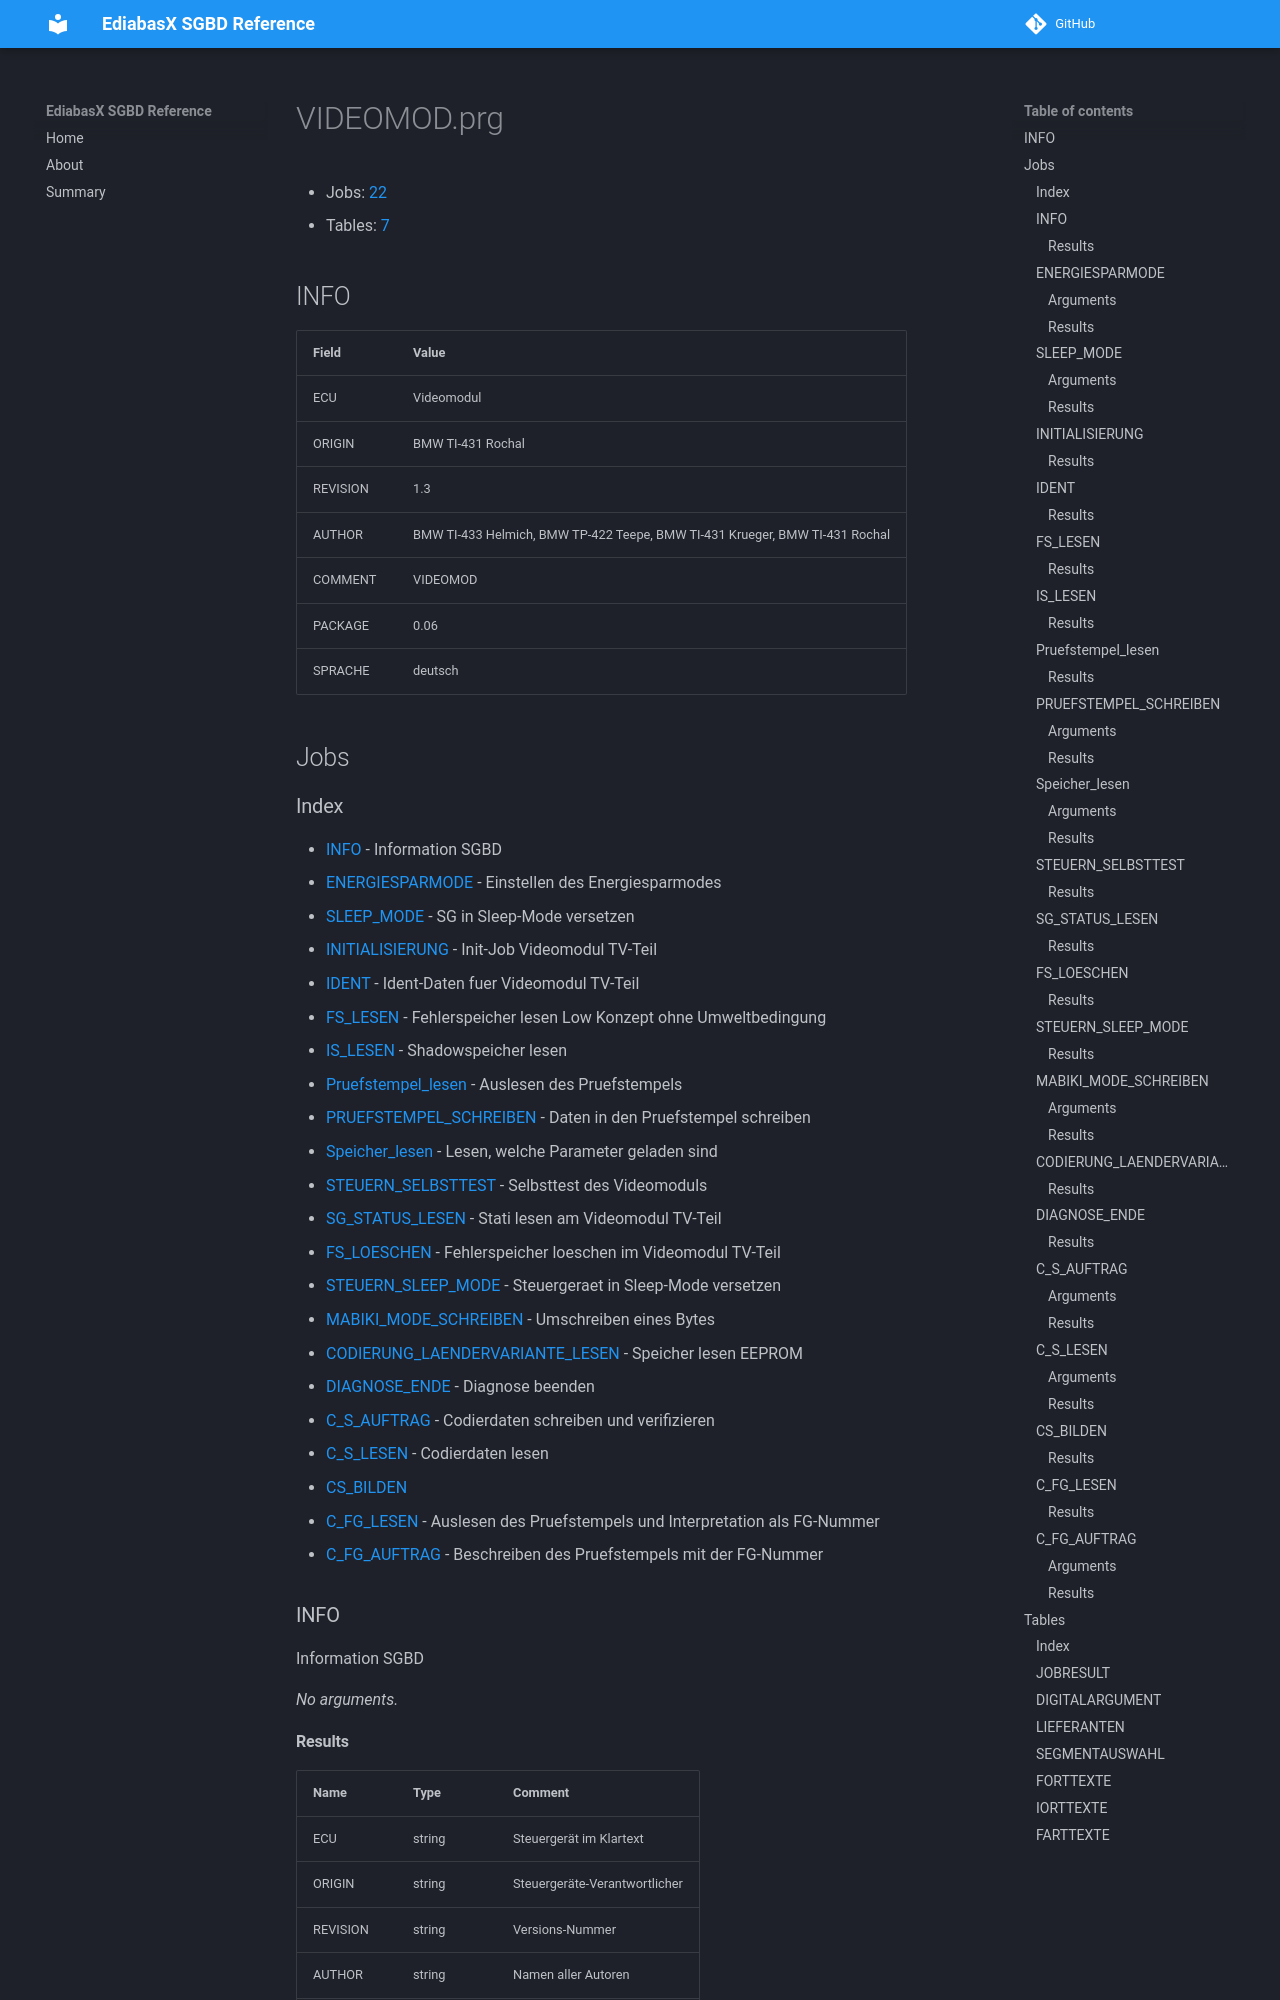

repository: emdzej/ediabasx-docs-sgbd · page: sgbd/VIDEOMOD/index.html · generator: mkdocs

# VIDEOMOD.prg

- Jobs: [22](#jobs)
- Tables: [7](#tables)

## INFO

| Field | Value |
| --- | --- |
| ECU | Videomodul |
| ORIGIN | BMW TI-431 Rochal |
| REVISION | 1.3 |
| AUTHOR | BMW TI-433 Helmich, BMW TP-422 Teepe, BMW TI-431 Krueger, BMW TI-431 Rochal |
| COMMENT | VIDEOMOD |
| PACKAGE | 0.06 |
| SPRACHE | deutsch |

## Jobs
